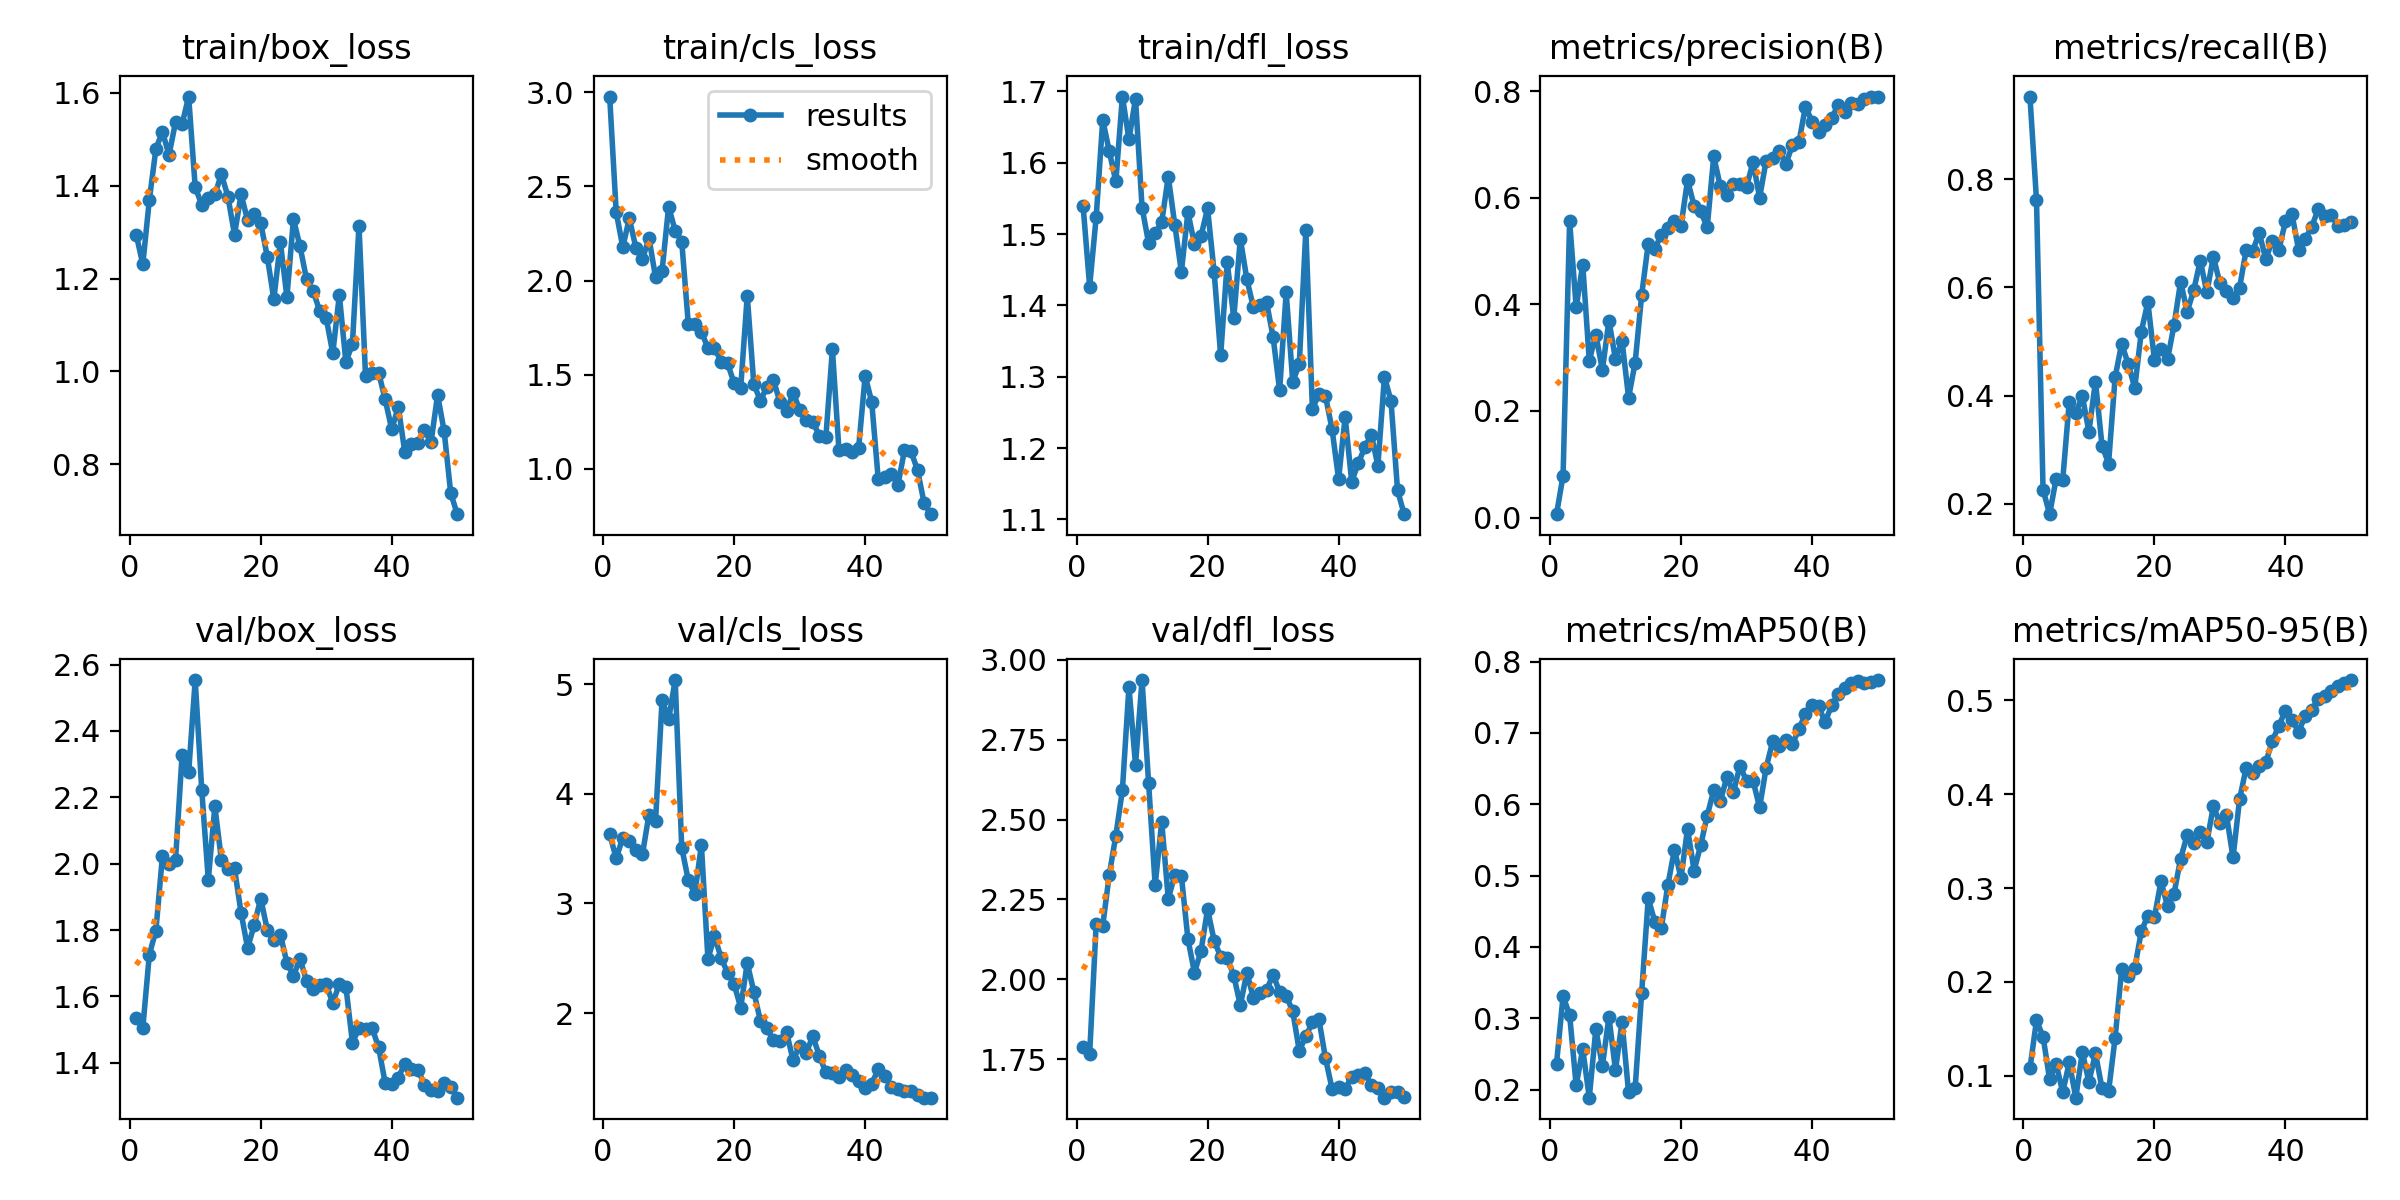

The table this chart was drawn from, first rows:
epoch, time, train/box_loss, train/cls_loss, train/dfl_loss, metrics/precision(B), metrics/recall(B), metrics/mAP50(B), metrics/mAP50-95(B), val/box_loss, val/cls_loss, val/dfl_loss, lr/pg0, lr/pg1, lr/pg2
1, 256.8, 1.295, 2.978, 1.54, 0.00632, 0.9532, 0.2364, 0.1079, 1.535, 3.632, 1.788, 0.00028, 0.00028, 0.00028
2, 573, 1.231, 2.363, 1.426, 0.07856, 0.7614, 0.3309, 0.1591, 1.505, 3.411, 1.766, 0.0005685, 0.0005685, 0.0005685
3, 822.6, 1.37, 2.178, 1.524, 0.5561, 0.2263, 0.3049, 0.1419, 1.726, 3.6, 2.173, 0.0008452, 0.0008452, 0.0008452
4, 1055, 1.479, 2.331, 1.66, 0.3943, 0.1807, 0.206, 0.0965, 1.798, 3.573, 2.168, 0.00111, 0.00111, 0.00111
5, 1288, 1.516, 2.175, 1.616, 0.4746, 0.2464, 0.2571, 0.1128, 2.023, 3.487, 2.328, 0.001363, 0.001363, 0.001363
6, 1516, 1.466, 2.113, 1.574, 0.2943, 0.2437, 0.1888, 0.08255, 2, 3.448, 2.45, 0.001604, 0.001604, 0.001604
7, 1749, 1.537, 2.225, 1.693, 0.3433, 0.3887, 0.2849, 0.1144, 2.012, 3.811, 2.593, 0.001762, 0.001762, 0.001762
8, 1989, 1.532, 2.018, 1.633, 0.2767, 0.3672, 0.233, 0.07682, 2.329, 3.751, 2.916, 0.001723, 0.001723, 0.001723
9, 2282, 1.592, 2.053, 1.69, 0.3696, 0.3991, 0.3019, 0.1255, 2.275, 4.856, 2.671, 0.001683, 0.001683, 0.001683
10, 2547, 1.397, 2.393, 1.537, 0.297, 0.3333, 0.2276, 0.09348, 2.553, 4.678, 2.937, 0.001644, 0.001644, 0.001644
11, 2799, 1.359, 2.265, 1.487, 0.3317, 0.426, 0.295, 0.1241, 2.222, 5.036, 2.614, 0.001604, 0.001604, 0.001604
12, 3055, 1.373, 2.208, 1.501, 0.2249, 0.3077, 0.1961, 0.08676, 1.952, 3.508, 2.295, 0.001564, 0.001564, 0.001564
13, 3311, 1.381, 1.772, 1.517, 0.2905, 0.2742, 0.2018, 0.08355, 2.172, 3.213, 2.493, 0.001525, 0.001525, 0.001525
14, 3551, 1.425, 1.772, 1.581, 0.4176, 0.4337, 0.3361, 0.1404, 2.011, 3.088, 2.253, 0.001485, 0.001485, 0.001485
15, 3815, 1.376, 1.729, 1.513, 0.514, 0.4963, 0.4681, 0.2134, 1.982, 3.534, 2.326, 0.001446, 0.001446, 0.001446
16, 4068, 1.294, 1.642, 1.447, 0.5044, 0.4582, 0.4357, 0.2062, 1.986, 2.494, 2.325, 0.001406, 0.001406, 0.001406
17, 4327, 1.381, 1.644, 1.531, 0.5305, 0.4144, 0.4269, 0.2149, 1.852, 2.702, 2.126, 0.001366, 0.001366, 0.001366
18, 4579, 1.326, 1.57, 1.486, 0.5424, 0.5184, 0.4871, 0.254, 1.746, 2.507, 2.021, 0.001327, 0.001327, 0.001327
19, 4829, 1.34, 1.561, 1.497, 0.557, 0.573, 0.5366, 0.2707, 1.815, 2.366, 2.089, 0.001287, 0.001287, 0.001287
20, 5089, 1.319, 1.455, 1.536, 0.5469, 0.466, 0.4968, 0.2687, 1.895, 2.264, 2.219, 0.001248, 0.001248, 0.001248
21, 5341, 1.247, 1.43, 1.447, 0.633, 0.4861, 0.5659, 0.3071, 1.801, 2.051, 2.121, 0.001208, 0.001208, 0.001208
22, 5605, 1.155, 1.92, 1.33, 0.5849, 0.4671, 0.5071, 0.2807, 1.77, 2.457, 2.071, 0.001168, 0.001168, 0.001168
23, 5854, 1.278, 1.451, 1.461, 0.5753, 0.5307, 0.5423, 0.2942, 1.786, 2.197, 2.066, 0.001129, 0.001129, 0.001129
24, 6083, 1.16, 1.363, 1.382, 0.5443, 0.6109, 0.584, 0.3314, 1.701, 1.931, 2.012, 0.001089, 0.001089, 0.001089
25, 6306, 1.328, 1.434, 1.493, 0.6777, 0.5552, 0.6197, 0.3562, 1.663, 1.861, 1.919, 0.00105, 0.00105, 0.00105
26, 6528, 1.269, 1.471, 1.437, 0.6214, 0.5948, 0.6045, 0.3476, 1.713, 1.751, 2.021, 0.00101, 0.00101, 0.00101
27, 6750, 1.198, 1.354, 1.397, 0.6047, 0.6498, 0.6379, 0.36, 1.647, 1.749, 1.941, 0.0009704, 0.0009704, 0.0009704
28, 6974, 1.174, 1.305, 1.401, 0.6253, 0.5909, 0.6166, 0.3485, 1.622, 1.827, 1.956, 0.0009308, 0.0009308, 0.0009308
29, 7196, 1.13, 1.405, 1.405, 0.625, 0.6566, 0.654, 0.3871, 1.635, 1.57, 1.966, 0.0008912, 0.0008912, 0.0008912
30, 7418, 1.115, 1.315, 1.356, 0.6202, 0.6076, 0.6327, 0.3693, 1.637, 1.703, 2.014, 0.0008516, 0.0008516, 0.0008516
31, 7639, 1.039, 1.258, 1.281, 0.6671, 0.5931, 0.633, 0.3775, 1.58, 1.638, 1.96, 0.000812, 0.000812, 0.000812
32, 7861, 1.165, 1.25, 1.418, 0.6001, 0.5808, 0.5956, 0.3326, 1.637, 1.79, 1.948, 0.0007724, 0.0007724, 0.0007724
33, 8082, 1.02, 1.177, 1.293, 0.6698, 0.5998, 0.6512, 0.3946, 1.63, 1.614, 1.9, 0.0007328, 0.0007328, 0.0007328
34, 8302, 1.06, 1.168, 1.318, 0.675, 0.6689, 0.6883, 0.4278, 1.461, 1.46, 1.776, 0.0006932, 0.0006932, 0.0006932
35, 8524, 1.314, 1.636, 1.506, 0.6885, 0.6677, 0.6816, 0.4224, 1.504, 1.459, 1.822, 0.0006536, 0.0006536, 0.0006536
36, 8745, 0.9901, 1.099, 1.255, 0.6634, 0.7008, 0.6906, 0.4302, 1.501, 1.42, 1.865, 0.000614, 0.000614, 0.000614
37, 8968, 0.997, 1.104, 1.275, 0.6983, 0.6527, 0.6838, 0.434, 1.505, 1.478, 1.874, 0.0005744, 0.0005744, 0.0005744
38, 9190, 0.9974, 1.089, 1.273, 0.7039, 0.6867, 0.7058, 0.4566, 1.446, 1.438, 1.753, 0.0005348, 0.0005348, 0.0005348
39, 9412, 0.9396, 1.111, 1.227, 0.7712, 0.67, 0.7264, 0.4729, 1.339, 1.379, 1.658, 0.0004952, 0.0004952, 0.0004952
40, 9633, 0.8753, 1.495, 1.156, 0.743, 0.7221, 0.7395, 0.4889, 1.337, 1.321, 1.663, 0.0004556, 0.0004556, 0.0004556
41, 9855, 0.924, 1.356, 1.244, 0.723, 0.7358, 0.7374, 0.4793, 1.355, 1.359, 1.657, 0.000416, 0.000416, 0.000416
42, 10088, 0.8257, 0.9441, 1.153, 0.7366, 0.67, 0.7152, 0.4665, 1.398, 1.488, 1.695, 0.0003764, 0.0003764, 0.0003764
43, 10314, 0.844, 0.9593, 1.179, 0.7501, 0.6893, 0.739, 0.483, 1.381, 1.426, 1.701, 0.0003368, 0.0003368, 0.0003368
44, 10546, 0.846, 0.9746, 1.201, 0.7735, 0.712, 0.7547, 0.4897, 1.379, 1.325, 1.708, 0.0002972, 0.0002972, 0.0002972
45, 10775, 0.8732, 0.914, 1.219, 0.7604, 0.7447, 0.7631, 0.5015, 1.334, 1.312, 1.668, 0.0002576, 0.0002576, 0.0002576
46, 10996, 0.8477, 1.099, 1.175, 0.7768, 0.7324, 0.7701, 0.5048, 1.319, 1.293, 1.659, 0.000218, 0.000218, 0.000218
47, 11429, 0.9495, 1.093, 1.3, 0.7764, 0.7347, 0.7728, 0.5102, 1.315, 1.293, 1.63, 0.0001784, 0.0001784, 0.0001784
48, 11654, 0.8714, 0.9928, 1.266, 0.786, 0.7146, 0.7706, 0.5155, 1.339, 1.254, 1.647, 0.0001388, 0.0001388, 0.0001388
49, 11875, 0.7383, 0.8183, 1.141, 0.7886, 0.7153, 0.7714, 0.518, 1.328, 1.23, 1.648, 9.92e-05, 9.92e-05, 9.92e-05
50, 12096, 0.6927, 0.7596, 1.107, 0.7899, 0.7208, 0.7741, 0.5215, 1.295, 1.23, 1.632, 5.96e-05, 5.96e-05, 5.96e-05
